Run: headless pygame with SDL's dummy video driver; simulated clock (each Clock.tick advances the game by its frame time, no real sleeping); random seed 0; keys injected as events and as key.get_pressed() state; mouse plan: one left click at the window centre at the start of phase 2, then a move to the lower-right quarter at the start of phase 3.
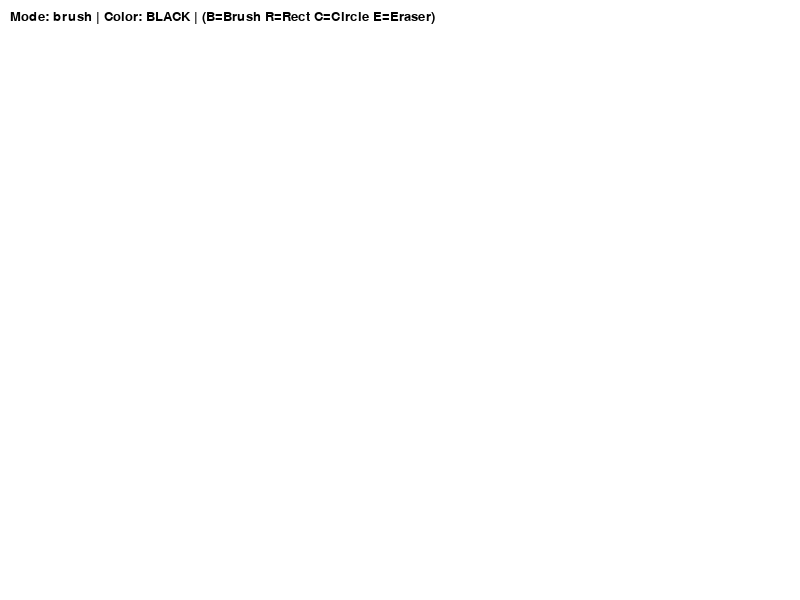
Frame 1 of 4 · flips 1–60 · no input
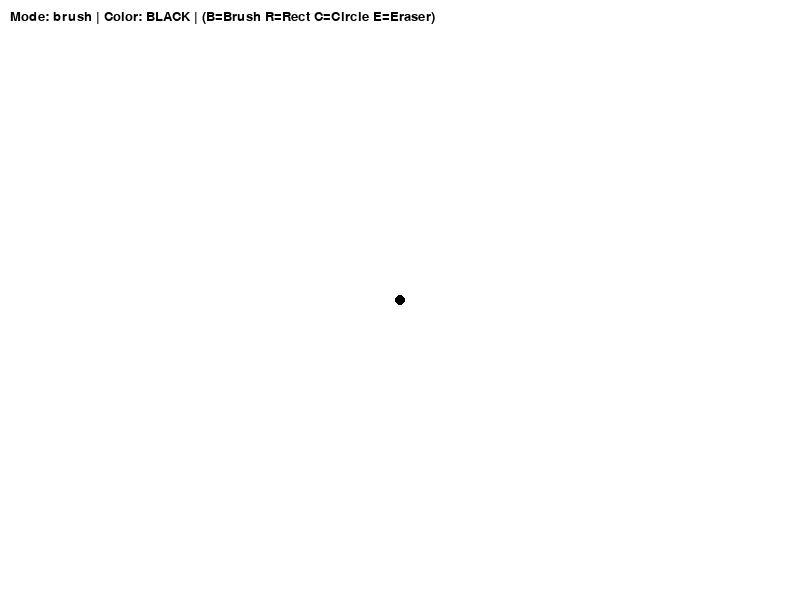
Frame 2 of 4 · flips 61–180 · clicked the window centre · tapped SPACE, RETURN · held RIGHT (→), D
Frame 3 of 4 · flips 181–300 · moved the mouse to the lower-right quarter · held DOWN (↓), S · screen unchanged from frame 2, image omitted
Frame 4 of 4 · flips 301–420 · held LEFT (←), A, UP (↑), W · screen unchanged from frame 3, image omitted

The pygame program that drew these frames:

import pygame
import sys

pygame.init()

# -------------------------
# SCREEN SETTINGS
# -------------------------
WIDTH, HEIGHT = 800, 600
screen = pygame.display.set_mode((WIDTH, HEIGHT))
pygame.display.set_caption("Paint App")

clock = pygame.time.Clock()

# -------------------------
# COLORS
# -------------------------
WHITE = (255, 255, 255)
BLACK = (0, 0, 0)
RED = (255, 0, 0)
GREEN = (0, 255, 0)
BLUE = (0, 0, 255)
YELLOW = (255, 255, 0)

colors = [BLACK, RED, GREEN, BLUE, YELLOW]
color_names = ["BLACK", "RED", "GREEN", "BLUE", "YELLOW"]

current_color = BLACK
brush_size = 5

# -------------------------
# CANVAS
# -------------------------
canvas = pygame.Surface((WIDTH, HEIGHT))
canvas.fill(WHITE)

# -------------------------
# MODES
# -------------------------
mode = "brush"   # brush | rect | circle | eraser

start_pos = None  # for shapes

# -------------------------
# DRAW UI TEXT
# -------------------------
font = pygame.font.SysFont("Arial", 20)

def draw_ui():
    text = font.render(
        f"Mode: {mode} | Color: {color_names[colors.index(current_color)]} | (B=Brush R=Rect C=Circle E=Eraser)",
        True, (0, 0, 0)
    )
    screen.blit(text, (10, 10))

# -------------------------
# MAIN LOOP
# -------------------------
running = True

while running:
    screen.fill(WHITE)
    screen.blit(canvas, (0, 0))

    mouse_x, mouse_y = pygame.mouse.get_pos()
    mouse_pressed = pygame.mouse.get_pressed()

    # -------------------------
    # EVENTS
    # -------------------------
    for event in pygame.event.get():
        if event.type == pygame.QUIT:
            running = False

        # KEY CONTROLS
        elif event.type == pygame.KEYDOWN:

            # TOOL SELECTION
            if event.key == pygame.K_b:
                mode = "brush"
            elif event.key == pygame.K_r:
                mode = "rect"
            elif event.key == pygame.K_c:
                mode = "circle"
            elif event.key == pygame.K_e:
                mode = "eraser"

            # COLOR SELECTION (number keys)
            elif event.key == pygame.K_1:
                current_color = BLACK
            elif event.key == pygame.K_2:
                current_color = RED
            elif event.key == pygame.K_3:
                current_color = GREEN
            elif event.key == pygame.K_4:
                current_color = BLUE
            elif event.key == pygame.K_5:
                current_color = YELLOW

        # START SHAPE
        elif event.type == pygame.MOUSEBUTTONDOWN:
            start_pos = event.pos

        # END SHAPE
        elif event.type == pygame.MOUSEBUTTONUP:
            if start_pos:
                end_pos = event.pos

                # -------------------------
                # RECTANGLE TOOL
                # -------------------------
                if mode == "rect":
                    x = min(start_pos[0], end_pos[0])
                    y = min(start_pos[1], end_pos[1])
                    w = abs(start_pos[0] - end_pos[0])
                    h = abs(start_pos[1] - end_pos[1])

                    pygame.draw.rect(canvas, current_color, (x, y, w, h), 2)

                # -------------------------
                # CIRCLE TOOL
                # -------------------------
                elif mode == "circle":
                    radius = int(((end_pos[0] - start_pos[0]) ** 2 +
                                  (end_pos[1] - start_pos[1]) ** 2) ** 0.5)

                    pygame.draw.circle(canvas, current_color, start_pos, radius, 2)

                start_pos = None

    # -------------------------
    # BRUSH / ERASER DRAWING
    # -------------------------
    if pygame.mouse.get_pressed()[0]:

        if mode == "brush":
            pygame.draw.circle(canvas, current_color, (mouse_x, mouse_y), brush_size)

        elif mode == "eraser":
            pygame.draw.circle(canvas, WHITE, (mouse_x, mouse_y), brush_size * 2)

    # -------------------------
    # DRAW UI
    # -------------------------
    draw_ui()

    pygame.display.update()
    clock.tick(60)

pygame.quit()
sys.exit()
